Image classification data set "roi_images" (bruce17022006/DL_MINI_PROJECT on GitHub). Class labels (2): no seatbelt, seatbelt.

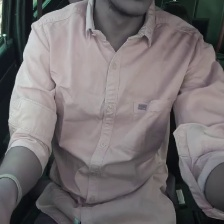
Label: no seatbelt

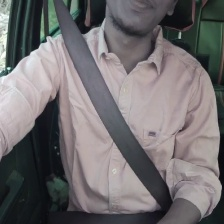
Label: seatbelt

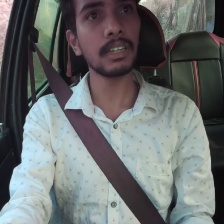
Label: seatbelt

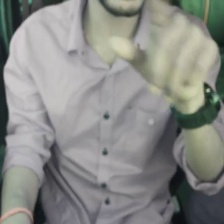
Label: no seatbelt

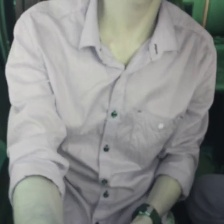
Label: no seatbelt

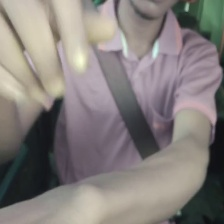
Label: seatbelt
